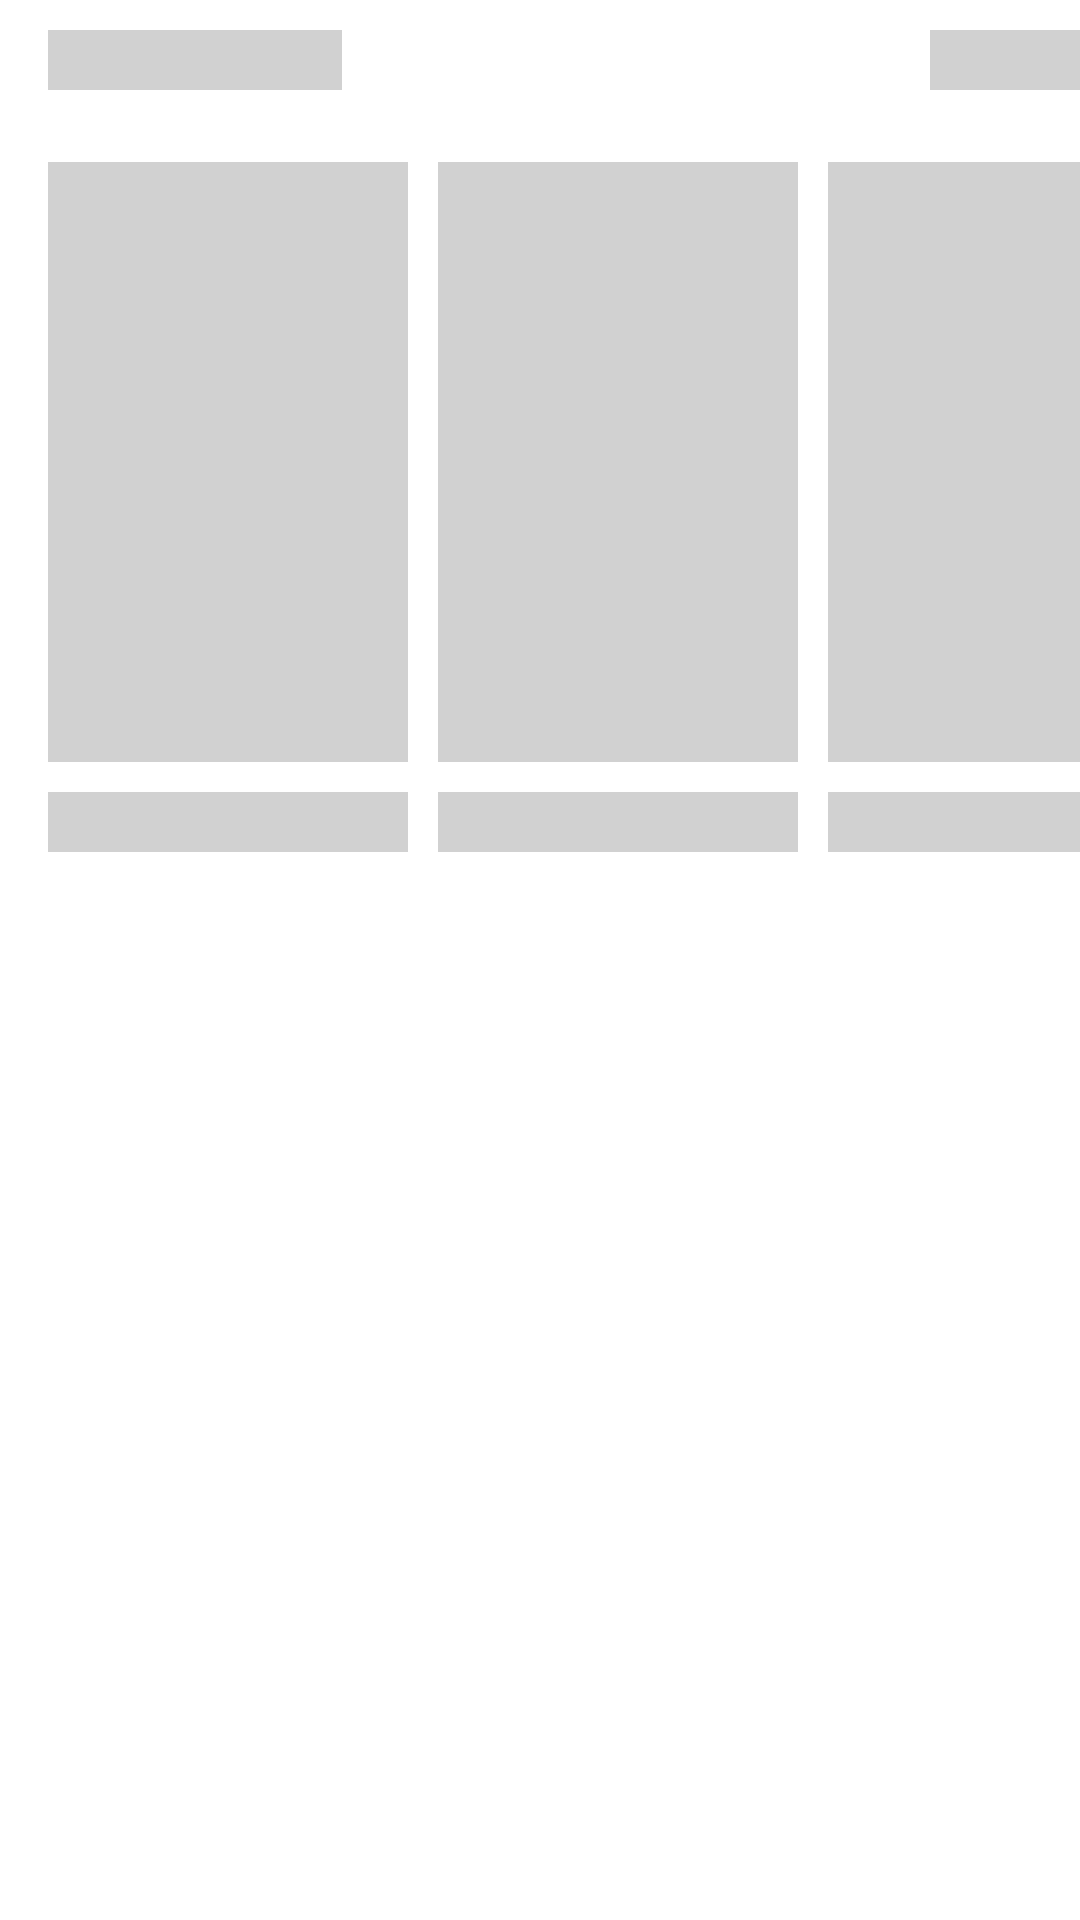

Here is an Android app screen rendered from its layout file. Give the layout XML and the strings, colors and styles it references.
<!-- AndroidManifest.xml: application theme Theme.TheEnd -->
<!-- res/layout/placeholder_item_list.xml -->
<?xml version="1.0" encoding="utf-8"?>
<androidx.constraintlayout.widget.ConstraintLayout xmlns:android="http://schemas.android.com/apk/res/android"
    xmlns:app="http://schemas.android.com/apk/res-auto"
    xmlns:tools="http://schemas.android.com/tools"
    android:layout_width="wrap_content"
    android:layout_height="wrap_content"
    android:layout_marginTop="25dp">

    <View
        android:id="@+id/view0"
        android:layout_width="98dp"
        android:layout_height="20dp"
        android:layout_marginStart="16dp"
        android:layout_marginTop="10dp"
        android:background="@color/mediumGray"
        app:layout_constraintStart_toStartOf="parent"
        app:layout_constraintTop_toTopOf="parent" />

    <View
        android:id="@+id/view"
        android:layout_width="120dp"
        android:layout_height="200dp"
        android:layout_marginStart="16dp"
        android:layout_marginTop="24dp"
        android:background="@color/mediumGray"
        app:layout_constraintStart_toStartOf="parent"
        app:layout_constraintTop_toBottomOf="@id/view0" />

    <View
        android:id="@+id/view2"
        android:layout_width="120dp"
        android:layout_height="20dp"
        android:layout_marginStart="16dp"
        android:layout_marginTop="10dp"
        android:background="@color/mediumGray"
        app:layout_constraintStart_toStartOf="parent"
        app:layout_constraintTop_toBottomOf="@id/view" />

    <View
        android:id="@+id/view7"
        android:layout_width="50dp"
        android:layout_height="20dp"
        android:layout_marginTop="10dp"
        android:background="@color/mediumGray"
        app:layout_constraintEnd_toEndOf="parent"
        app:layout_constraintTop_toTopOf="parent" />

    <View
        android:id="@+id/view3"
        android:layout_width="120dp"
        android:layout_height="200dp"
        android:layout_marginStart="10dp"
        android:layout_marginTop="24dp"
        android:background="@color/mediumGray"
        app:layout_constraintStart_toEndOf="@id/view"
        app:layout_constraintTop_toBottomOf="@id/view0" />

    <View
        android:id="@+id/view4"
        android:layout_width="120dp"
        android:layout_height="20dp"
        android:layout_marginStart="10dp"
        android:layout_marginTop="10dp"
        android:background="@color/mediumGray"
        app:layout_constraintStart_toEndOf="@id/view2"
        app:layout_constraintTop_toBottomOf="@id/view3" />

    <View
        android:id="@+id/view5"
        android:layout_width="120dp"
        android:layout_height="200dp"
        android:layout_marginStart="10dp"
        android:layout_marginTop="24dp"
        android:background="@color/mediumGray"
        app:layout_constraintStart_toEndOf="@id/view3"
        app:layout_constraintTop_toBottomOf="@id/view0" />

    <View
        android:id="@+id/view6"
        android:layout_width="120dp"
        android:layout_height="20dp"
        android:layout_marginStart="10dp"
        android:layout_marginTop="10dp"
        android:background="@color/mediumGray"
        app:layout_constraintStart_toEndOf="@id/view4"
        app:layout_constraintTop_toBottomOf="@id/view5" />
</androidx.constraintlayout.widget.ConstraintLayout>
<!-- resources referenced by this layout -->
<resources>
  <color name="mediumGray">#D1D1D1</color>
  <style name="Theme.TheEnd" parent="Theme.MaterialComponents.DayNight.NoActionBar">
          
          <item name="colorPrimary">@color/purple_500</item>
          <item name="colorPrimaryVariant">@color/purple_700</item>
          <item name="colorOnPrimary">@color/white</item>
          
          <item name="colorSecondary">@color/teal_200</item>
          <item name="colorSecondaryVariant">@color/teal_700</item>
          <item name="colorOnSecondary">@color/black</item>
          
          <item name="android:statusBarColor" tools:targetApi="l">?attr/colorPrimaryVariant</item>
          
      </style>
  <color name="purple_500">#FF6200EE</color>
  <color name="purple_700">#FF3700B3</color>
  <color name="white">#FFFFFFFF</color>
  <color name="teal_200">#FF03DAC5</color>
  <color name="teal_700">#FF018786</color>
  <color name="black">#FF000000</color>
</resources>
